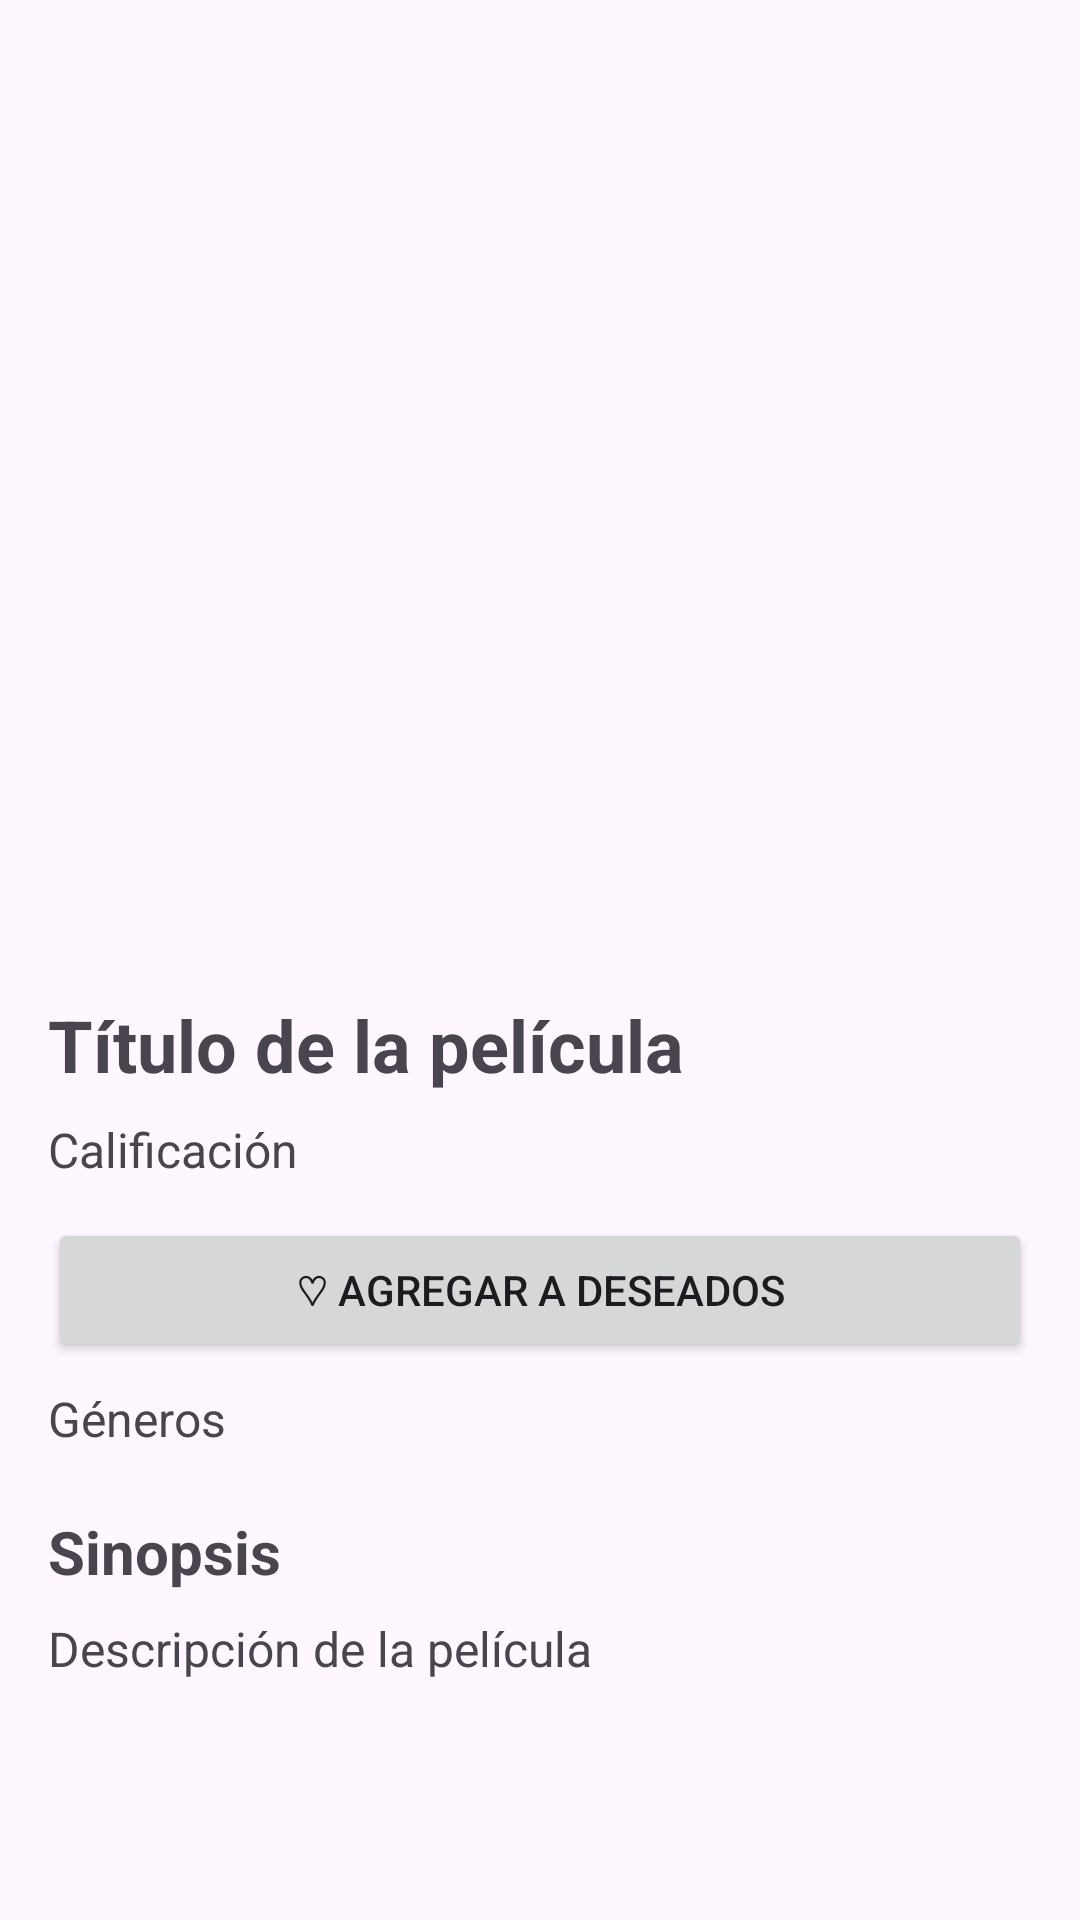

Write the Android layout XML for this screen, with the resource values it uses.
<!-- AndroidManifest.xml: application theme Theme.Seminario -->
<!-- res/layout/activity_movie_detail.xml -->
<?xml version="1.0" encoding="utf-8"?>
<ScrollView xmlns:android="http://schemas.android.com/apk/res/android"
    android:layout_width="match_parent"
    android:layout_height="match_parent"
    android:fillViewport="true">

    <LinearLayout
        android:layout_width="match_parent"
        android:layout_height="wrap_content"
        android:orientation="vertical"
        android:padding="16dp">

        <ProgressBar
            android:id="@+id/progressDetailLoading"
            android:layout_width="wrap_content"
            android:layout_height="wrap_content"
            android:layout_gravity="center"
            android:visibility="gone" />

        <ImageView
            android:id="@+id/imageDetailPoster"
            android:layout_width="200dp"
            android:layout_height="300dp"
            android:layout_gravity="center"
            android:contentDescription="Póster de la película"
            android:scaleType="centerCrop" />

        <TextView
            android:id="@+id/textDetailTitle"
            android:layout_width="match_parent"
            android:layout_height="wrap_content"
            android:layout_marginTop="16dp"
            android:text="Título de la película"
            android:textSize="24sp"
            android:textStyle="bold" />

        <TextView
            android:id="@+id/textDetailRating"
            android:layout_width="match_parent"
            android:layout_height="wrap_content"
            android:layout_marginTop="8dp"
            android:text="Calificación"
            android:textSize="16sp" />

        <Button
            android:id="@+id/buttonWishlist"
            android:layout_width="match_parent"
            android:layout_height="wrap_content"
            android:layout_marginTop="12dp"
            android:text="♡ Agregar a deseados" />

        <TextView
            android:id="@+id/textDetailGenres"
            android:layout_width="match_parent"
            android:layout_height="wrap_content"
            android:layout_marginTop="8dp"
            android:text="Géneros"
            android:textSize="16sp" />

        <TextView
            android:layout_width="match_parent"
            android:layout_height="wrap_content"
            android:layout_marginTop="20dp"
            android:text="Sinopsis"
            android:textSize="20sp"
            android:textStyle="bold" />

        <TextView
            android:id="@+id/textDetailOverview"
            android:layout_width="match_parent"
            android:layout_height="wrap_content"
            android:layout_marginTop="8dp"
            android:text="Descripción de la película"
            android:textSize="16sp" />

        <LinearLayout
            android:id="@+id/layoutDetailError"
            android:layout_width="match_parent"
            android:layout_height="wrap_content"
            android:layout_marginTop="16dp"
            android:orientation="vertical"
            android:visibility="gone">

            <TextView
                android:id="@+id/textDetailError"
                android:layout_width="match_parent"
                android:layout_height="wrap_content"
                android:text="No se pudo cargar la película"
                android:textSize="16sp" />

            <Button
                android:id="@+id/buttonDetailRetry"
                android:layout_width="wrap_content"
                android:layout_height="wrap_content"
                android:text="Reintentar" />

        </LinearLayout>

    </LinearLayout>

</ScrollView>
<!-- resources referenced by this layout -->
<resources>
  <style name="Theme.Seminario" parent="Base.Theme.Seminario" />
  <style name="Base.Theme.Seminario" parent="Theme.Material3.DayNight.NoActionBar">
          
          <item name="colorPrimary">@color/brandColor</item>
      </style>
  <color name="brandColor">@color/blue</color>
  <color name="blue">#FF000BFF</color>
</resources>
